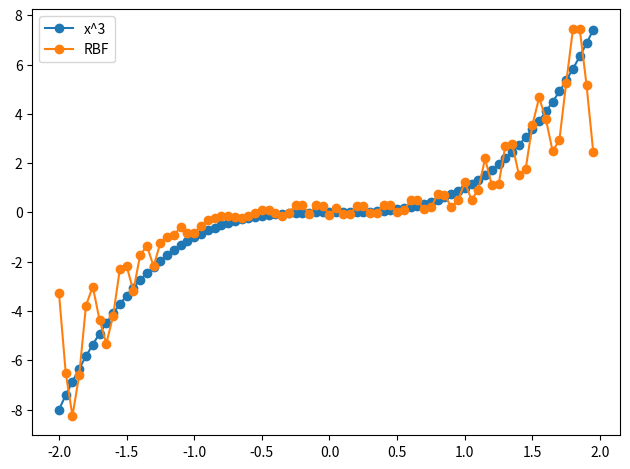

Here is the Python script that generated this plot:
# -*- coding: utf-8 -*-
"""p3.ipynb

Automatically generated by Colaboratory.

Original file is located at
    https://colab.research.google.com/<link-removed>
"""

import numpy as np
import matplotlib.pyplot as plt


def rbf(x, c, s):
    return np.exp(-1 / (2 * s**2) * (x-c)**2)


def kmeans(X, k):
    clusters = np.random.choice(np.squeeze(X), size=k)
    prevClusters = clusters.copy()
    stds = np.zeros(k)
    converged = False

    while not converged:

        distances = np.squeeze(
            np.abs(X[:, np.newaxis] - clusters[np.newaxis, :]))

        closestCluster = np.argmin(distances, axis=1)

        for i in range(k):
            pointsForCluster = X[closestCluster == i]
            if len(pointsForCluster) > 0:
                clusters[i] = np.mean(pointsForCluster, axis=0)

        converged = np.linalg.norm(clusters - prevClusters) < 1e-6
        prevClusters = clusters.copy()

    distances = np.squeeze(np.abs(X[:, np.newaxis] - clusters[np.newaxis, :]))
    closestCluster = np.argmin(distances, axis=1)

    clustersWithNoPoints = []
    for i in range(k):
        pointsForCluster = X[closestCluster == i]
        if len(pointsForCluster) < 2:

            clustersWithNoPoints.append(i)
            continue
        else:
            stds[i] = np.std(X[closestCluster == i])

    if len(clustersWithNoPoints) > 0:
        pointsToAverage = []
        for i in range(k):
            if i not in clustersWithNoPoints:
                pointsToAverage.append(X[closestCluster == i])
        pointsToAverage = np.concatenate(pointsToAverage).ravel()
        stds[clustersWithNoPoints] = np.mean(np.std(pointsToAverage))

    return clusters, stds


class RBFNet(object):

    def __init__(self, k=2, lr=0.01, epochs=100, rbf=rbf, inferStds=True):
        self.k = k
        self.lr = lr
        self.epochs = epochs
        self.rbf = rbf
        self.inferStds = inferStds

        self.w = np.random.randn(k)
        self.b = np.random.randn(1)

    def fit(self, X, y):
        if self.inferStds:

            self.centers, self.stds = kmeans(X, self.k)
        else:

            self.centers, _ = kmeans(X, self.k)
            dMax = max([np.abs(c1 - c2)
                        for c1 in self.centers for c2 in self.centers])
            self.stds = np.repeat(dMax / np.sqrt(2*self.k), self.k)

        for epoch in range(self.epochs):
            for i in range(X.shape[0]):

                a = np.array([self.rbf(X[i], c, s)
                              for c, s, in zip(self.centers, self.stds)])
                F = a.T.dot(self.w) + self.b

                loss = (y[i] - F).flatten() ** 2
                print('Loss: {0:.2f}'.format(loss[0]))

                error = -(y[i] - F).flatten()

                self.w = self.w - self.lr * a * error
                self.b = self.b - self.lr * error

    def predict(self, X):
        y_pred = []
        for i in range(X.shape[0]):
            a = np.array([self.rbf(X[i], c, s)
                          for c, s, in zip(self.centers, self.stds)])
            F = a.T.dot(self.w) + self.b
            y_pred.append(F)
        return np.array(y_pred)


x = np.arange(-2, 2, 0.05)
y = np.power(x, 3)


rbfnet = RBFNet(lr=1e-2, k=20)
rbfnet.fit(x, y)

y_pred = rbfnet.predict(x)

plt.plot(x, y, '-o', label='x^3')
plt.plot(x, y_pred, '-o', label='RBF')
plt.legend()

plt.tight_layout()
plt.show()